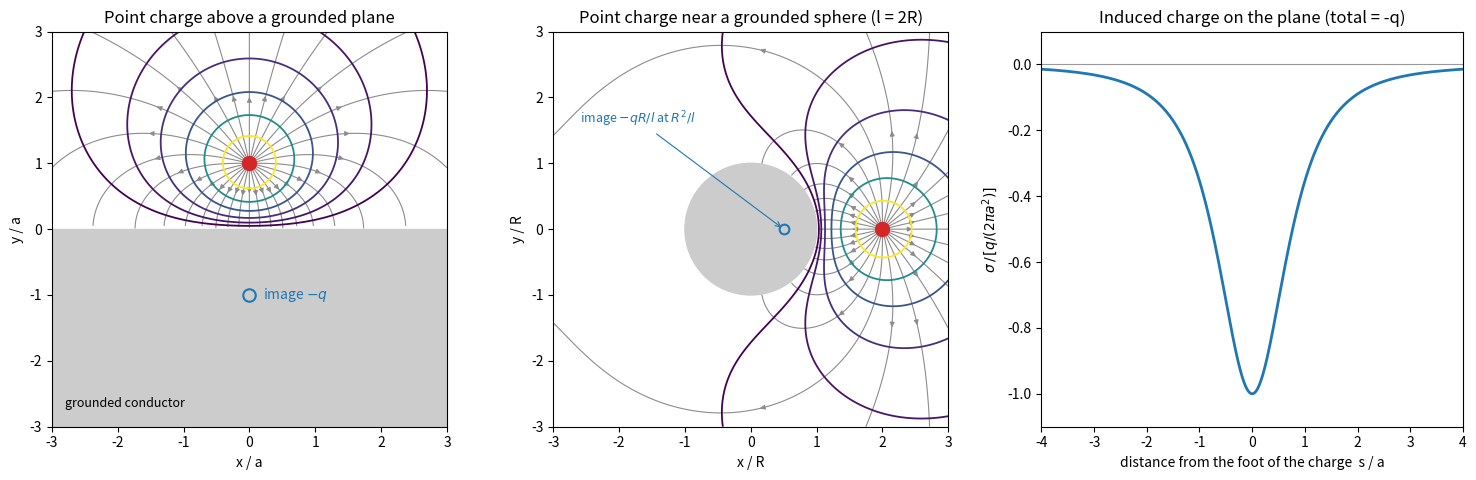

This chart was generated by the following Python code:
"""Method of images: a point charge near a grounded plane and near a grounded sphere,
and the induced surface charge density on the plane."""

import numpy as np
import matplotlib.pyplot as plt
from matplotlib.patches import Circle, Rectangle


def potential_and_field(charges, X, Y):
    """Potential and field of point charges (q, x, y); units with q / (4 pi eps0) = q."""
    phi = np.zeros_like(X)
    Ex = np.zeros_like(X)
    Ey = np.zeros_like(X)
    for q, x0, y0 in charges:
        dx, dy = X - x0, Y - y0
        r = np.hypot(dx, dy)
        phi += q / r
        Ex += q * dx / r**3
        Ey += q * dy / r**3
    return phi, Ex, Ey


def draw(ax, charges, mask, seeds, levels):
    x = np.linspace(-3, 3, 600)
    X, Y = np.meshgrid(x, x)
    phi, Ex, Ey = potential_and_field(charges, X, Y)
    inside = mask(X, Y)
    Ex = np.ma.masked_where(inside, Ex)
    Ey = np.ma.masked_where(inside, Ey)
    phi = np.ma.masked_where(inside, phi)
    ax.streamplot(X, Y, Ex, Ey, start_points=seeds, color="0.55", linewidth=0.8,
                  density=4, arrowsize=0.7, broken_streamlines=False)
    ax.contour(X, Y, phi, levels=levels, cmap="viridis", linewidths=1.3)
    ax.set_xlim(-3, 3)
    ax.set_ylim(-3, 3)
    ax.set_aspect("equal")
    ax.set_xlabel("x / a" if ax is axes[0] else "x / R")


def ring(x0, y0, n=28, r=0.08):
    a = np.linspace(0, 2 * np.pi, n, endpoint=False)
    return np.column_stack([x0 + r * np.cos(a), y0 + r * np.sin(a)])


levels = [0.1, 0.2, 0.35, 0.6, 1.0, 2.0]
fig, axes = plt.subplots(1, 3, figsize=(15, 4.9))

# (a) charge q at (0, a) above the grounded plane y = 0; image -q at (0, -a)
a = 1.0
draw(axes[0], [(1.0, 0.0, a), (-1.0, 0.0, -a)], lambda X, Y: Y < 0, ring(0.0, a), levels)
axes[0].add_patch(Rectangle((-3, -3), 6, 3, color="0.8", zorder=2))
axes[0].plot(0, -a, "o", ms=9, mfc="none", mec="C0", mew=1.5, zorder=3)
axes[0].text(0.2, -a, r"image $-q$", color="C0", va="center", zorder=3)
axes[0].text(-2.8, -2.7, "grounded conductor", fontsize=9, zorder=3)
axes[0].plot(0, a, "o", ms=10, color="C3", zorder=3)
axes[0].set_title("Point charge above a grounded plane")
axes[0].set_ylabel("y / a")

# (b) charge q at distance l from the center of a grounded sphere of radius R
R, l = 1.0, 2.0
qi, li = -R / l, R**2 / l
draw(axes[1], [(1.0, l, 0.0), (qi, li, 0.0)], lambda X, Y: X**2 + Y**2 < R**2, ring(l, 0.0),
     levels)
axes[1].add_patch(Circle((0, 0), R, color="0.8", zorder=2))
axes[1].plot(li, 0, "o", ms=7, mfc="none", mec="C0", mew=1.5, zorder=3)
axes[1].annotate(r"image $-qR/l$ at $R^2/l$", xy=(li, 0), xytext=(-2.6, 1.6), fontsize=9,
                 color="C0", arrowprops=dict(arrowstyle="->", color="C0", lw=0.8), zorder=3)
axes[1].plot(l, 0, "o", ms=10, color="C3", zorder=3)
axes[1].set_title("Point charge near a grounded sphere (l = 2R)")
axes[1].set_ylabel("y / R")

# (c) induced surface charge density on the plane
s = np.linspace(-4, 4, 801)
sigma = -1.0 / (1 + s**2) ** 1.5   # in units of q / (2 pi a^2)
ax = axes[2]
ax.plot(s, sigma, lw=2)
ax.axhline(0, color="0.6", lw=0.8)
ax.set_xlabel("distance from the foot of the charge  s / a")
ax.set_ylabel(r"$\sigma\,/\,[q/(2\pi a^2)]$")
ax.set_title("Induced charge on the plane (total = -q)")
ax.set_xlim(-4, 4)
ax.set_ylim(-1.1, 0.1)
fig.tight_layout()
